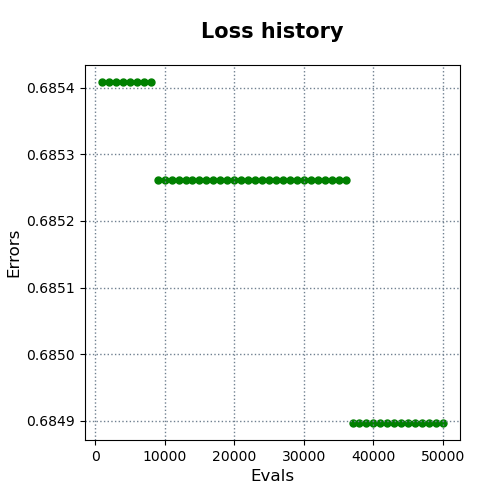

Source data for this figure (header and first rows):
evals, errors
1000, 0.6854
2000, 0.6854
3000, 0.6854
4000, 0.6854
5000, 0.6854
6000, 0.6854
7000, 0.6854
8000, 0.6854
9000, 0.6853
10000, 0.6853
11000, 0.6853
12000, 0.6853
13000, 0.6853
14000, 0.6853
15000, 0.6853
16000, 0.6853
17000, 0.6853
18000, 0.6853
19000, 0.6853
20000, 0.6853
21000, 0.6853
22000, 0.6853
23000, 0.6853
24000, 0.6853
25000, 0.6853
26000, 0.6853
27000, 0.6853
28000, 0.6853
29000, 0.6853
30000, 0.6853
31000, 0.6853
32000, 0.6853
33000, 0.6853
34000, 0.6853
35000, 0.6853
36000, 0.6853
37000, 0.6849
38000, 0.6849
39000, 0.6849
40000, 0.6849
41000, 0.6849
42000, 0.6849
43000, 0.6849
44000, 0.6849
45000, 0.6849
46000, 0.6849
47000, 0.6849
48000, 0.6849
49000, 0.6849
50000, 0.6849
